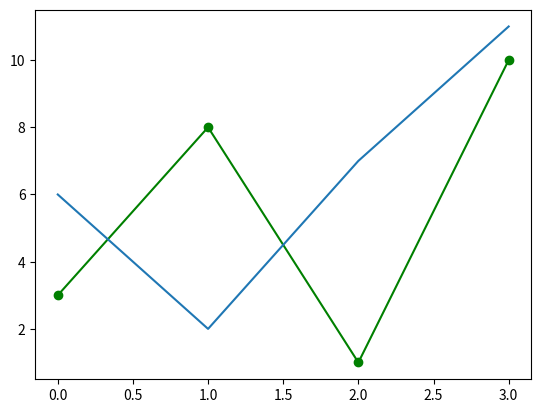

This chart was generated by the following Python code:
import matplotlib.pyplot as plt 
import numpy as np 

y1=np.array([3,8,1,10])
y2=np.array([6,2,7,11])

plt.plot(y1,'o-g')
plt.plot(y2)

plt.show()